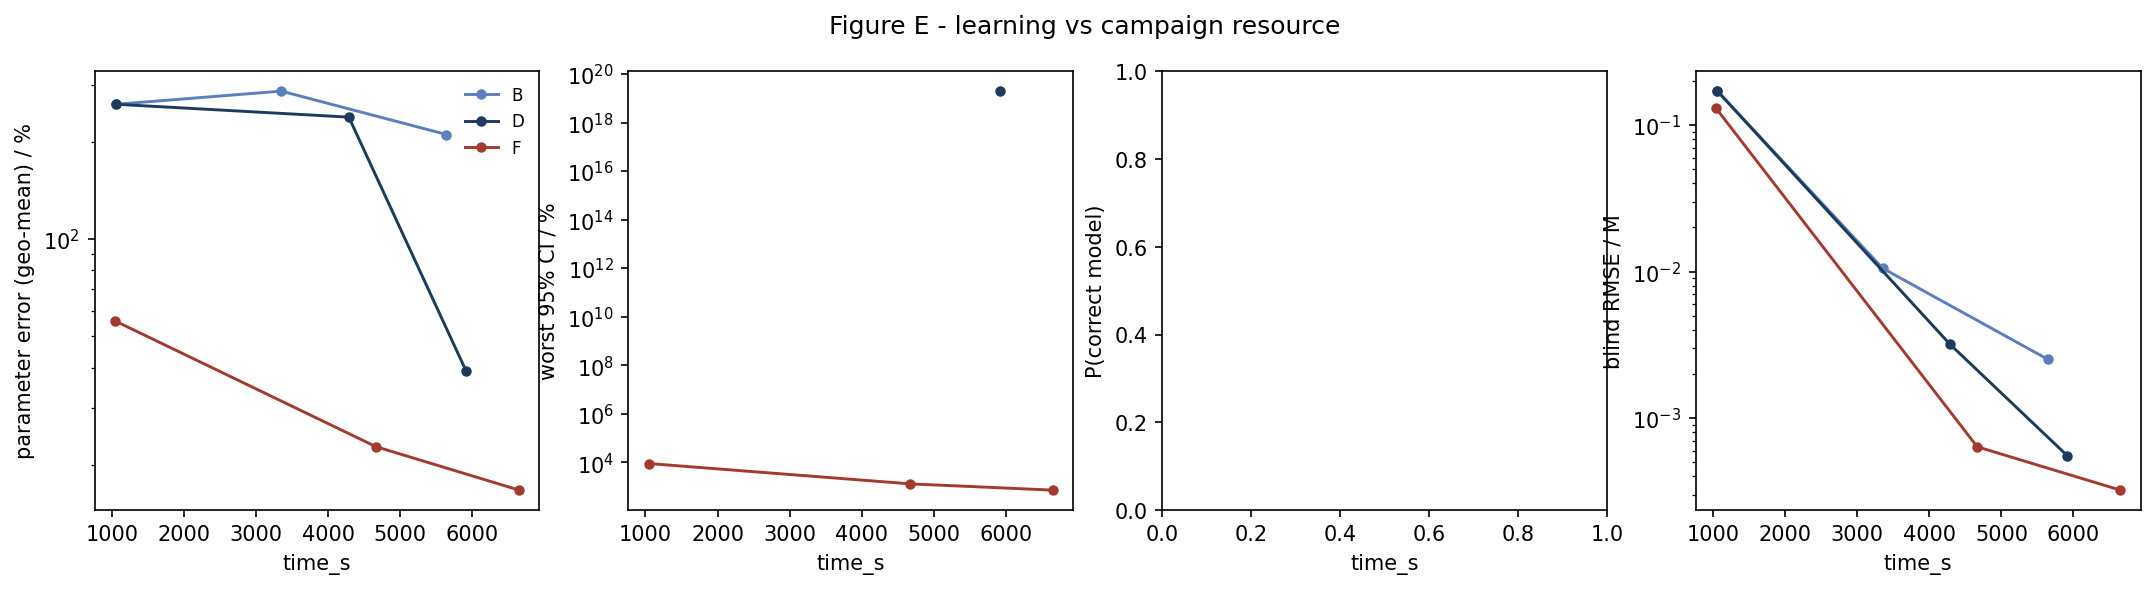

The table this chart was drawn from, first rows:
strategy, time_s, param_err_pct, max_rel_ci_pct, p_correct, blind_rmse_M
B, 1063, 261.8, nan, nan, 0.1703
B, 3352, 287.5, nan, nan, 0.01054
B, 5642, 210.9, nan, nan, 0.002522
D, 1063, 261.8, nan, nan, 0.1703
D, 4288, 238.8, nan, nan, 0.003189
D, 5914, 39.06, 1.9884770035674735e+19, nan, 0.0005548
F, 1042, 55.83, 9017, nan, 0.1302
F, 4665, 22.74, 1311, nan, 0.0006376
F, 6650, 16.68, 721.2, nan, 0.0003228
